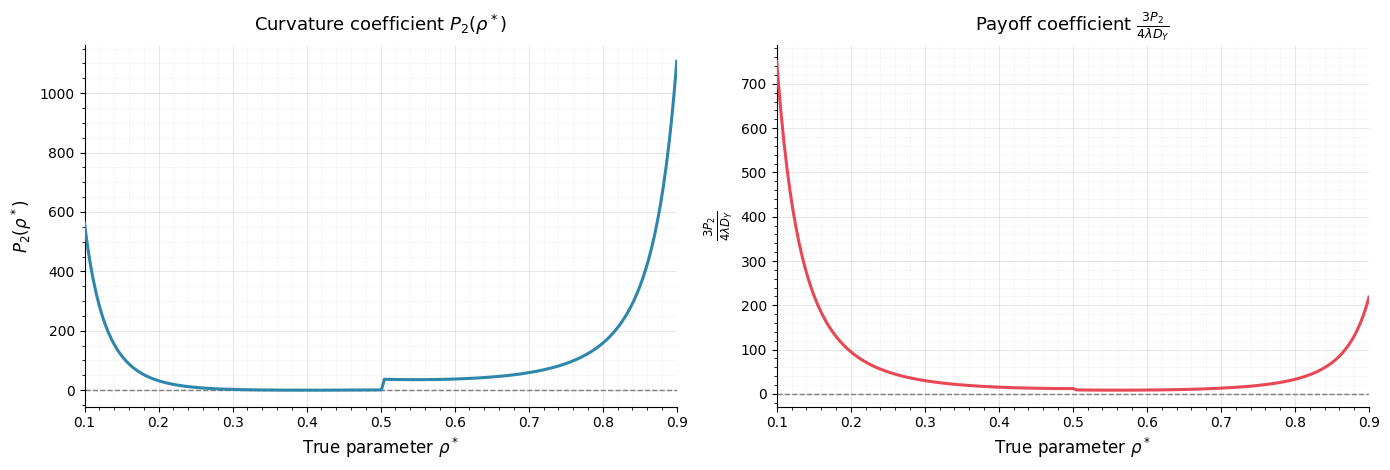

The script that saved this image:


import numpy as np
import matplotlib.pyplot as plt
import matplotlib.ticker as ticker
import matplotlib as mpl


#Parameters

N   = 3
lam = 1
R   = 100.0   # string length (history length used in payoff denominators)


#Structural coefficient helpers

def _inner(q, p, rho):
    return (
        p * (N * p ** 2
             + N * (-1 + (1 - p) ** N) * (-1 + q) * rho
             - p * (-1 + q) * (1 + (-1 + (1 - p) ** N) * rho)
             + N * p * (-1 + (-1 + q) * rho))
        - p ** N * (q - N * q + p * (p + (-2 + N) * q + p * (-1 + q) * rho))
    )


def DY_val(q, p, rho=None):
    """Second-order payoff curvature term in the Y direction."""
    if rho is None:
        rho = p
    t = _inner(q, p, rho)
    return t ** 2 / ((N - 1) ** 2 * (1 - p) ** 4 * p ** 4)


def DX_val(q, p, rho=None):
    """Second-order payoff curvature term in the X direction."""
    if rho is None:
        rho = p
    inner_a = (
        p ** N * (q - N * q + p * (p + (-2 + N) * q + p * (-1 + q) * rho))
        + p * (-N * p ** 2
               - N * (-1 + (1 - p) ** N) * (-1 + q) * rho
               + p * (-1 + q) * (1 + (-1 + (1 - p) ** N) * rho)
               + N * p * (1 + rho - q * rho))
    )
    inner_b = (
        p ** N * (p - N * q - p * rho + p * q * (-1 + N + rho))
        + p * (-(N - 1) * p ** 2 + q + rho
               + (-N - (N - 1) * (1 - p) ** N * (-1 + q) - q + N * q) * rho
               + p * (-2 + N * (1 + rho - q * rho)))
    )
    return inner_a * inner_b / ((N - 1) ** 2 * (p - 1) ** 4 * p ** 3)


def AX_val(q, p, rho=None):
    """Linear-in-q payoff coefficient A_X."""
    if rho is None:
        rho = p
    return (
        q + (-1 + p ** (-2 + N)) * q
        + N * (p - p ** N) * q / ((N - 1) * (p - 1) * p)
        + (1 - q) * (-1 + N * (1 - (1 - p) ** (N - 1)) * rho / ((N - 1) * p))
        - ((-1 + q) * (
            (N - 1) * p ** 2
            + p ** N * (-1 + rho)
            - (N - 1) * (-1 + (1 - p) ** N) * rho
            - p * (-2 + N + N * rho)
        )) / ((N - 1) * (p - 1) ** 2)
    )


def BX_val(q, p):
    """Constant payoff coefficient B_X."""
    return (
        (1 - (1 - p) ** N + (-1 - N + (1 - p) ** N) * p + p ** N * (-1 + N + p)) * q
        / ((N - 1) * (p - 1) * p ** 2)
    )


# Full X and Y payoff components 

def X_full(q, p):
    rho = p
    sj  = rho * R
    AX  = AX_val(q, p)
    BX  = BX_val(q, p)
    DX  = DX_val(q, p)
    return AX + BX * rho - 2 * lam * (1 - rho) * rho / (sj + 3) * DX


def Y_full(q, p):
    rho = p
    sj  = rho * R
    return -lam * (1 - rho) * rho / (sj + 3) * DY_val(q, p)


# Equilibrium strategy

def q_star(p):
    """Solve for the symmetric equilibrium mixing probability at belief p."""
    X = X_full(0.5, p)
    Y = Y_full(0.5, p)
    if abs(Y) < 1e-12:
        return np.nan
    return np.clip(-X / (2 * Y), 0, 1)


#Analytical curvature coefficient P2

def P2_val(p):
    """Compute the curvature coefficient P2(rho*) at the equilibrium."""
    qs = q_star(p)
    if np.isnan(qs):
        return np.nan
    AX = AX_val(qs, p)
    BX = BX_val(qs, p)
    N0 = (AX + BX * p) ** 2
    N1 = 2 * BX * (AX + BX * p)
    N2 = BX ** 2
    D0 = p * (1 - p)
    D1 = 1 - 2 * p
    return N2 / D0 - N1 * D1 / D0 ** 2 + N0 * (1 / D0 ** 2 + D1 ** 2 / D0 ** 3)


def full_coeff(p):
    """Return (P2, 3*P2 / (4*lambda*D_Y)) at the equilibrium strategy."""
    qs = q_star(p)
    if np.isnan(qs):
        return np.nan, np.nan
    p2 = P2_val(p)
    dy = DY_val(qs, p)
    return p2, 3 * p2 / (4 * lam * dy)


# ── Plotting ──────────────────────────────────────────────────────────────────

def plot_curvature(rho_vals, P2_vals, coeff_vals,
                   save_path="equilibrium_curvature1.png"):
    """
    Plot P2(rho*) and the full payoff coefficient 3*P2/(4*lambda*D_Y).
    Saves to save_path at 300 dpi.
    """
    COLOR_P2    = '#2E86AB'
    COLOR_COEFF = '#E84855'
    COLOR_ZERO  = '#6B6B6B'

    fig, axes = plt.subplots(1, 2, figsize=(14, 4.8))

    # Left: P2
    ax0 = axes[0]
    ax0.plot(rho_vals, P2_vals, color=COLOR_P2, linewidth=2.2, zorder=3)
    ax0.axhline(0, color=COLOR_ZERO, linestyle='--', linewidth=1, zorder=1)
    ax0.set_xlabel(r'True parameter $\rho^*$', fontsize=12)
    ax0.set_ylabel(r'$P_2(\rho^*)$', fontsize=12)
    ax0.set_title(r'Curvature coefficient $P_2(\rho^*)$', fontsize=13, pad=10)
    ax0.set_xlim(0.1, 0.9)
    ax0.xaxis.set_minor_locator(ticker.AutoMinorLocator())
    ax0.yaxis.set_minor_locator(ticker.AutoMinorLocator())
    ax0.grid(True, which='major', linestyle='-',  linewidth=0.6, alpha=0.35)
    ax0.grid(True, which='minor', linestyle=':', linewidth=0.4, alpha=0.45)
    ax0.tick_params(axis='both', labelsize=10)

    # Right: full coefficient
    ax1 = axes[1]
    ax1.plot(rho_vals, coeff_vals, color=COLOR_COEFF, linewidth=2.2, zorder=3)
    ax1.axhline(0, color=COLOR_ZERO, linestyle='--', linewidth=1, zorder=1)
    ax1.set_xlabel(r'True parameter $\rho^*$', fontsize=12)
    ax1.set_ylabel(r'$\frac{3P_2}{4\lambda D_Y}$', fontsize=12)
    ax1.set_title(r'Payoff coefficient $\frac{3P_2}{4\lambda D_Y}$',
                  fontsize=13, pad=10)
    ax1.set_xlim(0.1, 0.9)
    ax1.xaxis.set_minor_locator(ticker.AutoMinorLocator())
    ax1.yaxis.set_minor_locator(ticker.AutoMinorLocator())
    ax1.grid(True, which='major', linestyle='-',  linewidth=0.6, alpha=0.35)
    ax1.grid(True, which='minor', linestyle=':', linewidth=0.4, alpha=0.45)
    ax1.tick_params(axis='both', labelsize=10)

    plt.tight_layout()
    plt.savefig(save_path, dpi=300, bbox_inches="tight")
    plt.show()


def main():
    mpl.rcParams.update(mpl.rcParamsDefault)
    plt.rcParams.update({
        'axes.spines.top':   False,
        'axes.spines.right': False,
    })

    
    rho_vals   = np.linspace(0.1, 0.9, 400)
    P2_vals    = np.array([full_coeff(r)[0] for r in rho_vals])
    coeff_vals = np.array([full_coeff(r)[1] for r in rho_vals])

    print("Minimum P2 across belief grid:", np.nanmin(P2_vals))


    # Plot
    plot_curvature(rho_vals, P2_vals, coeff_vals,
                   save_path="equilibrium_curvature1.png")


if __name__ == "__main__":
    main()
